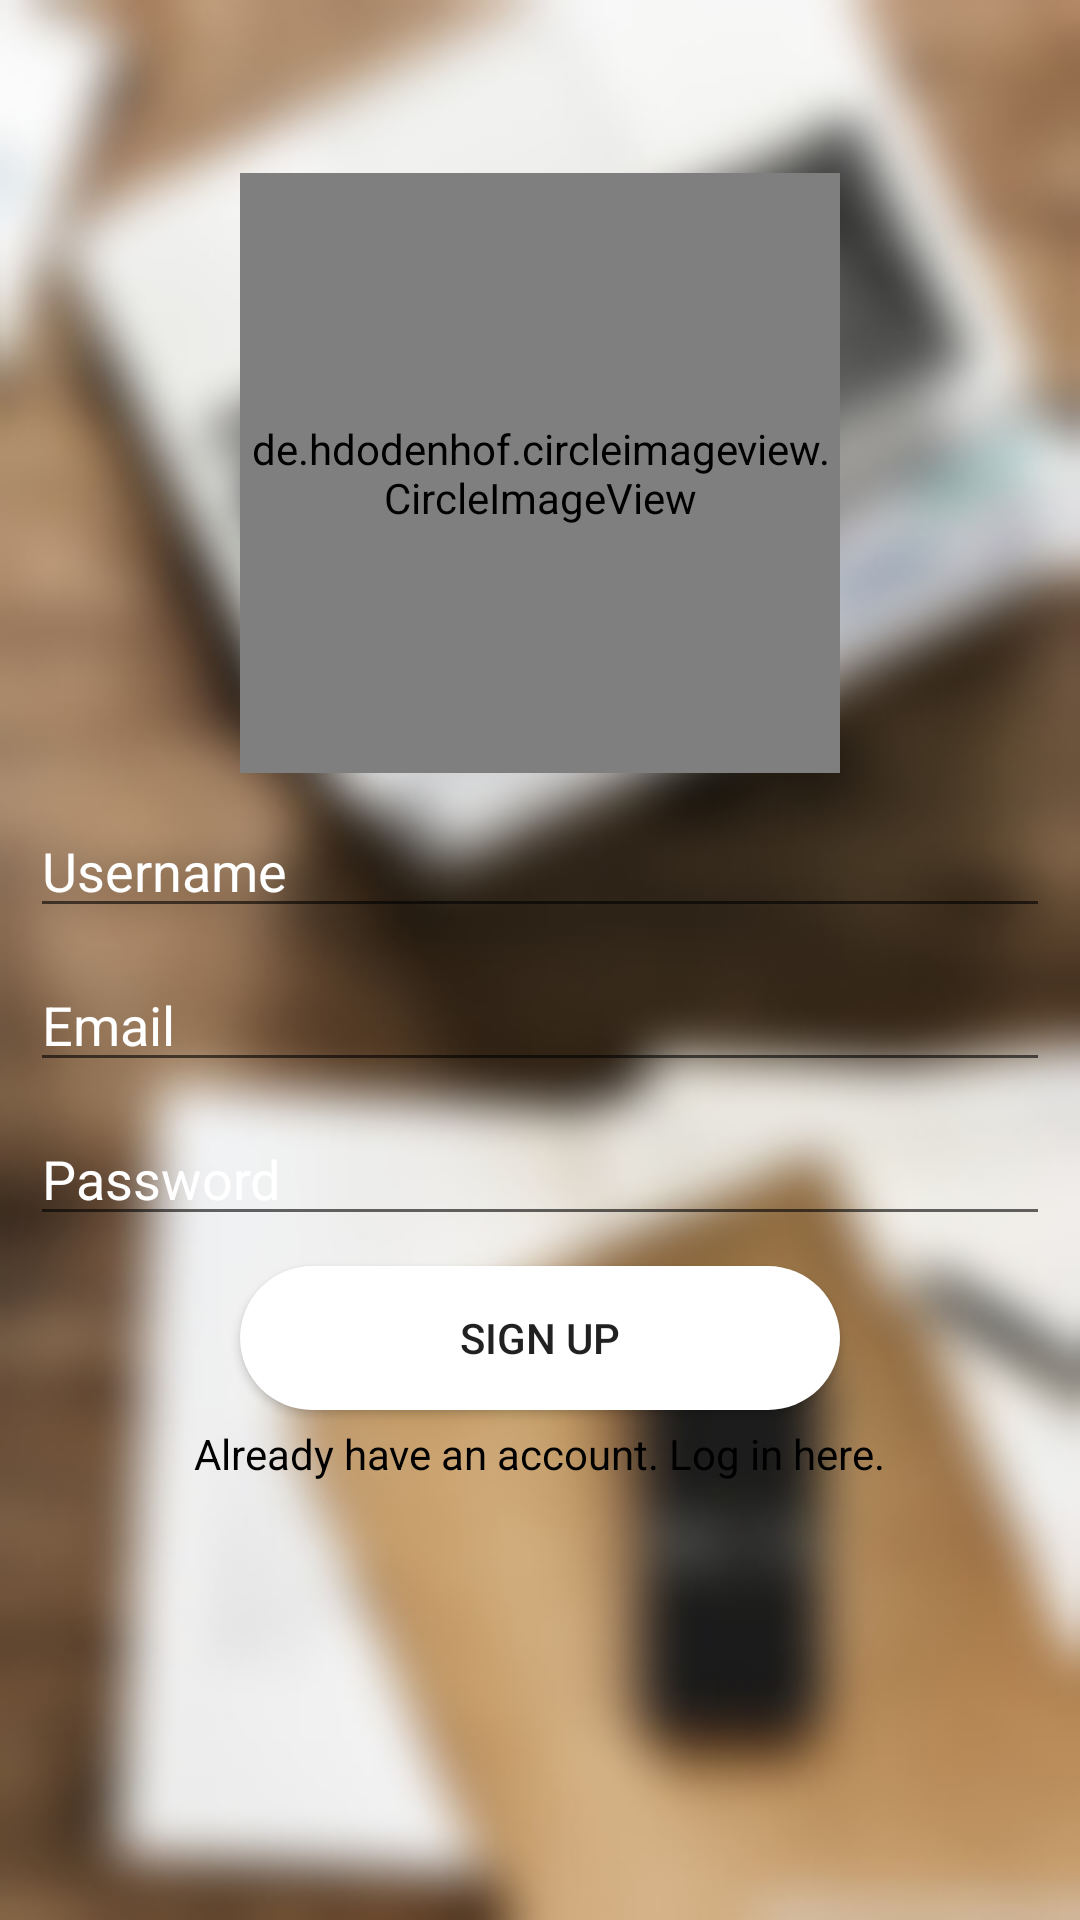

Here is an Android app screen rendered from its layout file. Give the layout XML and the strings, colors and styles it references.
<!-- AndroidManifest.xml: application theme Theme.BidingApplication -->
<!-- res/layout/activity_signup.xml -->
<?xml version="1.0" encoding="utf-8"?>
<LinearLayout xmlns:android="http://schemas.android.com/apk/res/android"
    xmlns:app="http://schemas.android.com/apk/res-auto"
    xmlns:tools="http://schemas.android.com/tools"
    android:layout_width="match_parent"
    android:layout_height="match_parent"
    android:orientation="vertical"
    android:background="@drawable/spline"
    android:layout_gravity="center"
    android:gravity="center"
    tools:context=".signup.signupActivity">

    <de.hdodenhof.circleimageview.CircleImageView
        android:layout_width="200dp"
        android:layout_height="200dp"
        android:src="@drawable/addpic"
        android:layout_marginBottom="140dp"
        android:id="@+id/profilePic"
        />
    <EditText
        android:layout_marginTop="-130dp"
        android:layout_width="match_parent"
        android:layout_height="wrap_content"
        android:hint="Username"
        android:textColorHint="@color/white"
        android:textColor="@color/white"
        android:layout_marginRight="10dp"
        android:layout_marginLeft="10dp"
        android:inputType="textEmailAddress"
        android:id="@+id/signUpUsername"
        />
    <EditText
        android:layout_width="match_parent"
        android:layout_height="wrap_content"

        android:hint="Email"
        android:textColorHint="@color/white"
        android:textColor="@color/white"
        android:layout_marginRight="10dp"
        android:layout_marginTop="10dp"
        android:layout_marginLeft="10dp"
        android:inputType="textEmailAddress"
        android:id="@+id/signuEmail"
        />
    <EditText
        android:layout_width="match_parent"
        android:layout_height="wrap_content"
        android:layout_margin="10dp"
        android:hint="Password"
        android:textColorHint="@color/white"
        android:textColor="@color/white"
        android:inputType="textPassword"
        android:id="@+id/signupPassword"
        />
    <androidx.appcompat.widget.AppCompatButton
        android:layout_width="200dp"
        android:layout_height="wrap_content"
        android:text="Sign up"

        android:background="@drawable/button"
        android:id="@+id/signUpButton"
        />
    <TextView
        android:layout_width="wrap_content"
        android:layout_height="wrap_content"
        android:layout_marginTop="5dp"
        android:textColor="@color/black"
        android:text="Already have an account. Log in here."
        android:id="@+id/signUpText"
        />

</LinearLayout>
<!-- resources referenced by this layout -->
<resources>
  <!-- drawable button (drawable) -->
  <?xml version="1.0" encoding="utf-8"?>
  <shape xmlns:android="http://schemas.android.com/apk/res/android">
  <corners android:bottomRightRadius="250dp"
      android:bottomLeftRadius="250dp"
      android:topRightRadius="250dp"
      android:topLeftRadius="250dp"
      />
      <gradient android:startColor="@color/white"
          android:endColor="@color/white"/>
  </shape>
  <!-- drawable spline: jpg bitmap (drawable-v24, 34932 bytes) -->
  <style name="Theme.BidingApplication" parent="Theme.MaterialComponents.DayNight.NoActionBar">
          
          <item name="colorPrimary">@color/purple_500</item>
          <item name="colorPrimaryVariant">@color/purple_700</item>
          <item name="colorOnPrimary">@color/white</item>
          
          <item name="colorSecondary">@color/teal_200</item>
          <item name="colorSecondaryVariant">@color/teal_700</item>
          <item name="colorOnSecondary">@color/black</item>
          
          <item name="android:statusBarColor" tools:targetApi="l">?attr/colorPrimaryVariant</item>
          
      </style>
  <!-- not gathered from this repository: default colours our renderer supplied (Android Studio template values) -->
  <color name="purple_500">#FF6200EE</color>
  <color name="purple_700">#FF3700B3</color>
  <color name="teal_200">#FF03DAC5</color>
  <color name="teal_700">#FF018786</color>
  <color name="black">#FF000000</color>
  <color name="white">#FFFFFFFF</color>
</resources>
